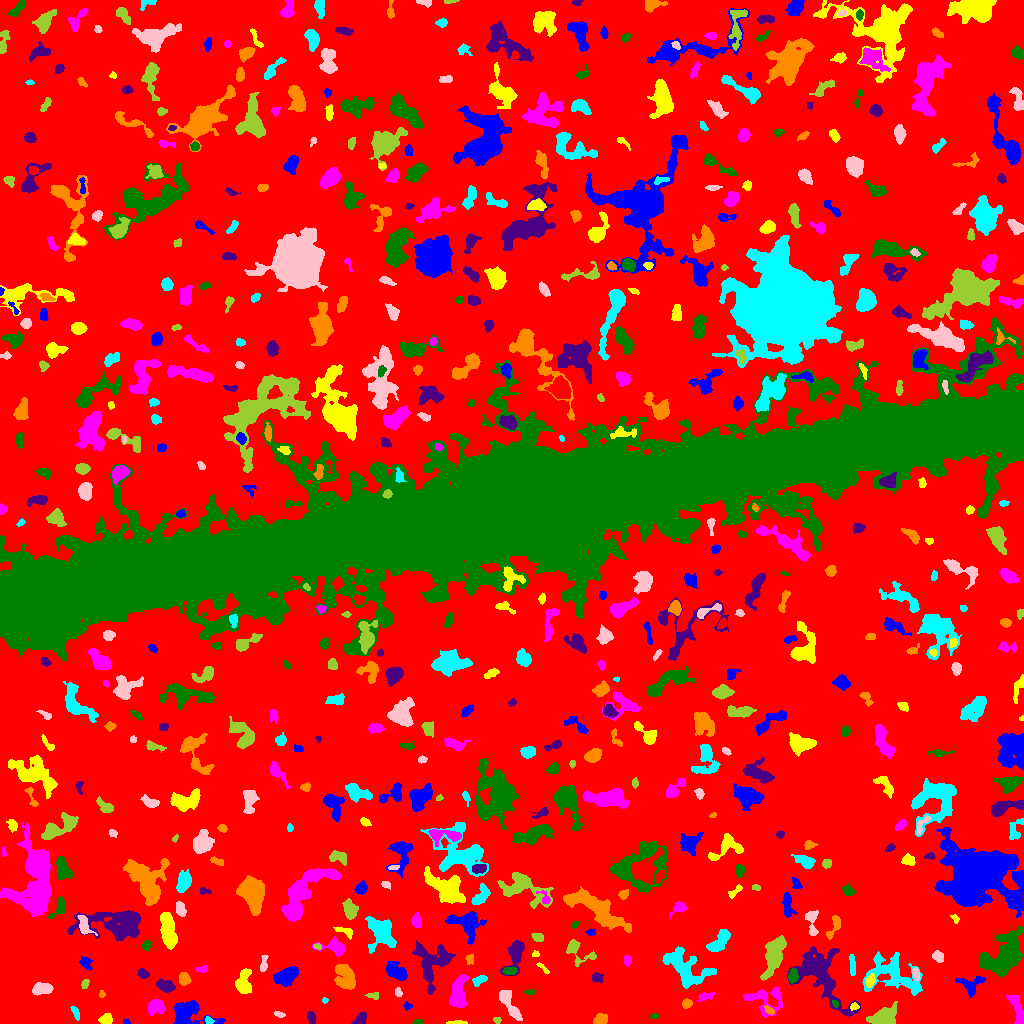

The file beside this chart, header and first rows:
ID, X, Y, A, B, theta, total_flux, mu_max, mu_median, mu_mean, R_fwhm, R_e, R10, R90, x_start, x_end, y_start, y_end, area, greylevel
0, 516.9, 500.6, 307.1, 295.4, -1.531, 1701210, 18.0, 2.0, 2.25, 27.94, 228.3, 86.47, 367.1, 0, 1023, 0, 1023, 755992, 2.25
1, 126.6, 1.163, 1.56, 1.052, -0.07447, 43.0, 3.0, 1.0, 1.229, 2.257, 1.596, 0.5642, 2.394, 123, 130, 0, 4, 35, 9.229
2, 456.6, 0.916, 5.213, 0.9032, 0.01872, 131.0, 4.0, 2.0, 1.871, 3.785, 2.646, 0.9772, 4.068, 446, 467, 0, 3, 70, 7.871
3, 1017, 15.27, 9.514, 2.415, -1.283, 903.0, 11.0, 3.0, 3.26, 2.706, 5.14, 1.871, 8.058, 1006, 1023, 0, 29, 277, 8.26
4, 417.1, 1.244, 2.784, 1.125, 0.05044, 135.0, 7.0, 2.0, 2.755, 2.257, 2.111, 0.7979, 3.338, 412, 423, 0, 4, 49, 7.755
5, 360.1, 3.778, 3.357, 2.366, 0.8835, 523.0, 10.0, 4.0, 3.903, 4.184, 3.338, 1.262, 5.232, 351, 366, 0, 12, 134, 9.903
6, 600.8, 3.799, 3.353, 2.43, 0.3822, 977.0, 14.0, 7.0, 7.08, 4.951, 3.656, 1.493, 5.557, 593, 607, 0, 10, 138, 12.08
7, 208.6, 2.939, 2.138, 1.684, -0.7539, 181.0, 7.0, 3.0, 3.121, 2.646, 2.326, 0.7979, 3.7, 205, 214, 0, 7, 58, 10.12
8, 279.9, 8.923, 2.5, 1.18, -0.2992, 78.0, 5.0, 1.0, 1.3, 1.693, 1.954, 0.5642, 3.385, 274, 285, 6, 12, 60, 7.3
9, 497.3, 3.5, 1.692, 1.335, 0.0, 60.0, 3.0, 1.0, 1.2, 2.523, 1.954, 0.5642, 3.038, 493, 501, 0, 6, 50, 7.2
10, 615.9, 11.86, 1.88, 1.561, -0.7149, 99.0, 4.0, 2.0, 1.737, 3.192, 2.185, 0.7979, 3.432, 612, 619, 8, 16, 57, 7.737
11, 188.3, 10.2, 11.11, 6.055, -0.1689, 1947, 8.0, 3.0, 3.392, 8.74, 7.225, 2.877, 11.56, 174, 225, 0, 23, 574, 8.392
12, 106.2, 3.631, 3.026, 2.434, 0.04969, 515.0, 8.0, 4.0, 4.087, 4.687, 3.385, 1.382, 5.293, 98, 112, 0, 10, 126, 9.087
13, 155.1, 16.52, 4.173, 3.294, 0.3131, 1039, 11.0, 4.0, 4.517, 4.886, 4.618, 1.693, 7.225, 147, 165, 8, 24, 230, 9.517
14, 653.6, 7.284, 1.791, 1.229, 0.0391, 81.0, 6.0, 1.0, 1.62, 1.871, 1.784, 0.5642, 3.038, 649, 658, 5, 10, 50, 7.62
15, 311.2, 6.329, 2.823, 1.659, -1.268, 140.0, 5.0, 1.0, 1.429, 2.394, 2.585, 0.9772, 4.37, 307, 316, 0, 12, 98, 7.429
16, 768.9, 13.5, 2.77, 1.347, -0.6225, 135.0, 5.0, 2.0, 1.929, 2.985, 2.523, 0.7979, 3.785, 764, 774, 9, 18, 70, 10.93
17, 75.74, 10.29, 3.845, 1.375, -1.143, 115.0, 3.0, 1.0, 1.292, 3.568, 2.932, 1.128, 4.406, 70, 79, 3, 17, 89, 7.292
18, 508.5, 21.16, 9.838, 2.879, -1.071, 1062, 8.0, 3.0, 3.248, 6.333, 5.614, 2.185, 8.921, 499, 522, 3, 33, 327, 8.248
19, 885.4, 6.892, 7.273, 4.422, 0.3554, 1531, 7.0, 4.0, 3.689, 8.444, 6.555, 2.646, 9.95, 866, 897, 0, 22, 415, 9.689
20, 386.7, 10.89, 13.23, 4.326, -0.8335, 3024, 23.0, 5.0, 5.953, 4.107, 6.308, 2.111, 11.03, 360, 404, 0, 37, 508, 9.953
21, 407.5, 17.21, 1.99, 1.792, -0.07887, 149.0, 6.0, 2.0, 2.614, 2.932, 2.185, 0.7979, 3.568, 404, 412, 13, 22, 57, 7.614
22, 854.2, 17.02, 2.101, 1.55, 0.09282, 133.0, 5.0, 2.0, 2.254, 2.764, 2.111, 0.7979, 3.656, 850, 859, 13, 21, 59, 10.25
23, 705.6, 27.24, 4.49, 1.847, 0.2605, 254.0, 4.0, 2.0, 2.248, 5.078, 3.385, 1.382, 5.202, 697, 714, 22, 31, 113, 7.248
24, 835.4, 19.52, 1.851, 1.289, -1.149, 84.0, 4.0, 2.0, 1.867, 2.877, 1.954, 0.7979, 3.141, 832, 838, 16, 23, 45, 12.87
25, 819, 49.8, 18.28, 7.962, -0.9211, 5353, 17.0, 3.0, 3.951, 6.864, 9.508, 3.385, 17.28, 787, 860, 7, 77, 1355, 8.951
26, 686.6, 19.74, 2.253, 1.976, 0.8847, 265.0, 7.0, 3.0, 3.011, 3.568, 2.764, 1.128, 4.222, 682, 692, 15, 25, 88, 9.011
27, 324.5, 23.16, 1.473, 1.346, -1.002, 90.0, 5.0, 2.0, 2.571, 2.326, 1.784, 0.5642, 2.821, 322, 328, 20, 26, 35, 7.571
28, 41.22, 34.57, 4.535, 2.633, 0.07949, 1327, 16.0, 5.0, 6.087, 4.983, 4.297, 1.693, 7.047, 32, 53, 28, 41, 218, 12.09
29, 372.9, 28.19, 3.227, 1.594, -0.02145, 230.0, 7.0, 3.0, 2.987, 2.764, 2.585, 0.9772, 4.222, 364, 378, 24, 31, 77, 12.99
30, 293.5, 26.69, 2.807, 1.438, 0.02506, 181.0, 6.0, 3.0, 2.623, 3.385, 2.394, 0.9772, 3.785, 288, 301, 23, 30, 69, 9.623
31, 970.3, 39.45, 7.366, 4.954, 0.0739, 772.0, 6.0, 3.0, 2.807, 6.91, 5.262, 2.111, 8.156, 955, 985, 26, 47, 275, 9.807
32, 243.9, 40.71, 6.525, 3.627, 1.541, 1116, 8.0, 3.0, 3.612, 6.817, 5.382, 2.111, 8.575, 235, 251, 30, 55, 309, 8.612
33, 764.7, 25.09, 9.609, 7.054, -0.05577, 1375, 11.0, 2.0, 2.907, 3.613, 6.308, 2.111, 10.4, 743, 782, 6, 37, 473, 7.907
34, 529, 31.47, 2.607, 1.078, -0.05363, 114.0, 6.0, 2.0, 2.111, 2.459, 2.111, 0.5642, 3.338, 523, 535, 29, 34, 54, 8.111
35, 166.1, 37.06, 4.281, 2.559, -0.2834, 504.0, 6.0, 3.0, 2.571, 5.614, 4.068, 1.596, 6.308, 156, 175, 31, 45, 196, 8.571
36, 101.8, 28.89, 1.777, 1.283, 1.402, 87.0, 6.0, 1.0, 1.977, 2.185, 1.693, 0.5642, 2.932, 99, 105, 26, 33, 44, 7.977
37, 892.2, 49.59, 14.92, 9.087, -0.3278, 3989, 11.0, 3.0, 3.903, 7.653, 10.03, 3.742, 16.04, 862, 922, 28, 72, 1022, 7.903
38, 398.3, 30.94, 2.358, 1.698, -1.139, 124.0, 4.0, 2.0, 2.0, 3.656, 2.523, 0.9772, 3.909, 395, 402, 27, 36, 62, 7.0
39, 85.19, 39.79, 2.471, 1.675, 1.235, 159.0, 5.0, 2.0, 2.338, 2.985, 2.585, 0.9772, 4.029, 81, 89, 35, 44, 68, 10.34
40, 322, 37.23, 2.289, 1.93, 0.6061, 253.0, 7.0, 3.0, 3.466, 3.192, 2.646, 0.9772, 4.146, 318, 327, 33, 42, 73, 8.466
41, 286.9, 47.64, 5.97, 3.438, 0.559, 1643, 12.0, 4.0, 4.564, 6.333, 5.499, 2.111, 8.956, 273, 298, 37, 57, 360, 9.564
42, 870.2, 42.88, 2.701, 1.873, 1.274, 278.0, 7.0, 2.0, 2.574, 3.241, 2.764, 1.128, 4.549, 866, 875, 36, 50, 108, 12.57
43, 458.2, 30.36, 8.579, 3.698, 1.444, 1538, 6.0, 4.0, 3.528, 9.853, 6.794, 2.821, 10.11, 449, 469, 16, 49, 436, 8.528
44, 792.7, 47.35, 3.227, 2.119, 1.432, 641.0, 13.0, 4.0, 4.969, 3.432, 3.338, 1.262, 5.352, 788, 798, 40, 55, 129, 12.97
45, 596.7, 45.65, 2.808, 2.439, -0.221, 238.0, 4.0, 2.0, 2.311, 4.951, 3.241, 1.262, 4.983, 592, 603, 40, 51, 103, 7.311
46, 184.5, 44.86, 2.731, 2.24, -0.9433, 365.0, 7.0, 2.0, 2.664, 3.656, 3.09, 1.262, 5.078, 179, 191, 38, 51, 137, 8.664
47, 478.8, 42.72, 3.574, 1.914, 0.6009, 401.0, 8.0, 3.0, 3.398, 4.068, 3.192, 1.262, 5.078, 472, 487, 37, 48, 118, 10.4
48, 916, 50.01, 2.848, 1.618, -1.338, 285.0, 8.0, 3.0, 3.353, 3.385, 2.646, 0.9772, 4.26, 912, 919, 43, 56, 85, 11.35
49, 773.6, 69.06, 10.61, 4.105, 1.257, 4006, 14.0, 6.0, 6.621, 9.062, 7.818, 3.09, 12.33, 760, 786, 43, 88, 605, 9.621
50, 937.2, 48.63, 2.473, 1.525, 0.4655, 126.0, 5.0, 2.0, 1.969, 2.326, 2.326, 0.7979, 3.949, 931, 942, 45, 53, 64, 7.969
51, 395.2, 53.13, 5.857, 3.381, -0.7073, 1136, 9.0, 4.0, 3.749, 6.05, 5.528, 2.111, 8.425, 386, 407, 43, 62, 303, 8.749
52, 543.3, 54.97, 4.184, 1.126, -0.8069, 88.0, 3.0, 1.0, 1.333, 2.932, 2.394, 0.7979, 3.785, 536, 549, 50, 61, 66, 7.333
53, 202.5, 54.38, 3.248, 1.476, 0.1242, 164.0, 5.0, 2.0, 2.278, 3.141, 2.585, 0.9772, 4.068, 196, 207, 51, 58, 72, 8.278
54, 509.5, 52.48, 3.282, 1.814, 0.01846, 403.0, 8.0, 4.0, 3.838, 4.37, 3.192, 1.262, 4.886, 502, 517, 49, 57, 105, 11.84
55, 142.6, 49.73, 2.856, 2.203, -0.5758, 240.0, 5.0, 2.0, 2.449, 3.868, 3.192, 1.262, 4.82, 137, 149, 45, 55, 98, 7.449
56, 345, 47.17, 7.133, 4.336, -1.151, 2203, 10.0, 5.0, 5.171, 8.667, 6.58, 2.706, 10.22, 334, 355, 34, 59, 426, 9.171
57, 683.2, 56.96, 12.97, 6.573, -0.6555, 3587, 14.0, 4.0, 4.195, 7.024, 8.519, 3.038, 13.93, 662, 716, 35, 77, 855, 9.195
58, 263.4, 58.73, 4.608, 1.623, 1.458, 254.0, 7.0, 2.0, 2.396, 2.877, 2.985, 1.128, 4.918, 260, 268, 52, 68, 106, 8.396
59, 578.6, 71.9, 9.458, 4.96, -0.5414, 597.0, 5.0, 2.0, 2.102, 5.352, 5.171, 2.034, 8.33, 566, 596, 57, 84, 284, 7.102
... 591 more rows
